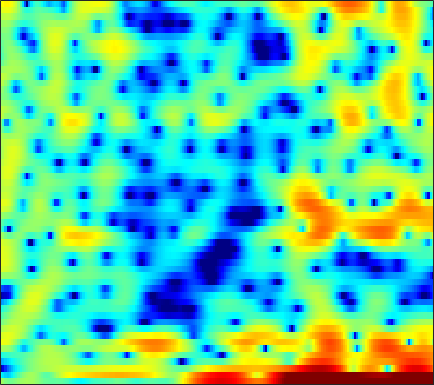

Source data for this figure (header and first rows):
1.5371, 0.90188, -0.030773, -0.61113, -0.70499, -0.61136, -0.28471, 0.12608, 0.52804, 1.0368, 1.3242, 1.4895, 1.5182, 1.4278, 1.3601, 1.2266, 0.7059, 0.38344, -0.088737, -0.43904, -0.90377, -1.0625, -1.331, -1.4152
-5.537, -6.472, -7.371, -7.615, -7.141, -5.948, -4.386, -3.309, -1.982, -0.853, 0.05621, 0.6114, 1.09, 1.353, 1.367, 1.233, 0.876, 0.44, -0.201, -0.9541, -1.528, -1.762, -1.63, -0.9745
-20.14, -17.28, -14.13, -11.71, -10.18, -8.424, -6.915, -5.895, -4.657, -3.559, -2.546, -1.847, -1.129, -0.4932, -0.07792, 0.3632, 0.7256, 0.9597, 1.216, 1.431, 1.631, 1.762, 1.943, 2.122
-8.81, -8.282, -7.544, -6.773, -6.138, -5.315, -4.544, -3.976, -3.248, -2.575, -1.914, -1.468, -0.9128, -0.3851, -0.006602, 0.4358, 0.8217, 1.09, 1.405, 1.66, 1.892, 2.023, 2.154, 2.235
-4.517, -4.027, -3.561, -3.238, -3.026, -2.817, -2.695, -2.584, -2.451, -2.302, -2.069, -1.84, -1.484, -1.003, -0.651, -0.1406, 0.3437, 0.715, 1.118, 1.466, 1.743, 1.904, 2.055, 2.122
1.494, 1.484, 1.316, 0.9651, 0.5576, -0.2637, -1.409, -2.515, -4.341, -6.587, -8.45, -8.536, -6.953, -4.738, -3.273, -1.616, -0.3928, 0.3307, 1.058, 1.571, 1.875, 1.988, 2.019, 1.902
4.573, 4.601, 4.452, 4.067, 3.633, 2.779, 1.667, 0.6402, -0.9806, -2.683, -3.924, -4.207, -3.862, -3.015, -2.412, -1.728, -1.253, -0.9931, -0.723, -0.5513, -0.4291, -0.4213, -0.5599, -1.021
3.417, 3.796, 4.113, 4.218, 4.167, 3.943, 3.554, 3.14, 2.526, 1.819, 1.018, 0.3667, -0.5896, -1.752, -2.82, -4.605, -7.082, -9.358, -12.15, -11.7, -8.962, -7.221, -5.527, -4.54
1.472, 2.018, 2.581, 2.979, 3.164, 3.277, 3.242, 3.124, 2.841, 2.398, 1.812, 1.276, 0.3936, -0.6776, -1.632, -3.067, -4.638, -5.734, -6.744, -6.825, -6.145, -5.42, -4.51, -3.751
-0.723, -0.11, 0.6059, 1.198, 1.551, 1.925, 2.171, 2.266, 2.3, 2.219, 2.016, 1.791, 1.405, 0.9297, 0.5343, -0.02578, -0.5867, -0.9873, -1.46, -1.835, -2.12, -2.272, -2.417, -2.511
-2.487, -1.796, -0.9667, -0.2059, 0.2969, 0.8972, 1.411, 1.732, 2.072, 2.299, 2.429, 2.451, 2.383, 2.213, 2.012, 1.664, 1.228, 0.844, 0.2719, -0.3716, -1.069, -1.622, -2.384, -3.129
-4.447, -3.818, -2.932, -2.019, -1.327, -0.4079, 0.4601, 1.066, 1.788, 2.402, 2.879, 3.147, 3.374, 3.439, 3.381, 3.155, 2.749, 2.32, 1.564, 0.5809, -0.6669, -1.802, -3.631, -5.87
-10.06, -9.319, -8.072, -6.638, -5.465, -3.859, -2.272, -1.124, 0.2664, 1.468, 2.459, 3.056, 3.657, 4.037, 4.176, 4.166, 3.927, 3.593, 2.924, 1.979, 0.7123, -0.4714, -2.433, -4.887
-20.55, -18.88, -18.34, -17.6, -15.33, -11.15, -7.415, -5.116, -2.631, -0.6671, 0.8653, 1.775, 2.715, 3.376, 3.711, 3.958, 3.989, 3.877, 3.553, 3.031, 2.325, 1.677, 0.6867, -0.4073
-12.44, -13.12, -14.07, -14.26, -13.12, -10.27, -7.333, -5.404, -3.267, -1.589, -0.2659, 0.5346, 1.377, 2.016, 2.382, 2.74, 2.965, 3.049, 3.056, 2.943, 2.716, 2.467, 2.049, 1.532
-3.839, -4.03, -4.136, -4.018, -3.774, -3.282, -2.669, -2.196, -1.611, -1.115, -0.7344, -0.5157, -0.2732, -0.04509, 0.1406, 0.4398, 0.7907, 1.071, 1.435, 1.744, 1.964, 2.06, 2.083, 1.986
1.268, 1.146, 0.9863, 0.8286, 0.704, 0.506, 0.254, 0.003082, -0.4456, -1.066, -1.883, -2.619, -3.692, -4.634, -4.981, -4.693, -3.665, -2.681, -1.393, -0.2818, 0.5863, 1.084, 1.545, 1.796
3.788, 3.673, 3.448, 3.128, 2.822, 2.308, 1.655, 1.047, 0.03654, -1.284, -3.029, -4.754, -7.973, -13.42, -21.95, -16.96, -9.68, -6.658, -3.927, -2.048, -0.7212, 0.006297, 0.6731, 1.048
4.261, 4.155, 3.91, 3.545, 3.19, 2.606, 1.884, 1.248, 0.2669, -0.8534, -2.098, -3.091, -4.393, -5.451, -5.893, -5.839, -5.136, -4.363, -3.261, -2.23, -1.355, -0.8351, -0.3266, -0.0426
4.106, 4.004, 3.754, 3.382, 3.015, 2.424, 1.706, 1.091, 0.1943, -0.7703, -1.756, -2.455, -3.257, -3.84, -4.079, -4.116, -3.867, -3.537, -2.987, -2.38, -1.802, -1.415, -0.9752, -0.6706
4.056, 3.934, 3.662, 3.268, 2.895, 2.282, 1.534, 0.8664, -0.1752, -1.416, -2.845, -3.989, -5.463, -6.533, -6.822, -6.482, -5.626, -4.896, -3.972, -3.193, -2.544, -2.117, -1.595, -1.085
3.717, 3.499, 3.132, 2.719, 2.405, 1.947, 1.4, 0.8791, -0.08694, -1.467, -3.466, -5.607, -10.05, -20.04, -24.94, -12.11, -7.758, -5.939, -4.536, -3.929, -3.824, -3.901, -3.877, -3.258
1.65, 0.9018, -0.2235, -1.085, -1.276, -0.8999, -0.2576, 0.1427, 0.3676, 0.1847, -0.4147, -1.091, -2.111, -2.898, -3.093, -2.805, -2.28, -2.011, -2.076, -2.857, -4.737, -7.355, -15.25, -17.52
-2.155, -4.012, -8.291, -18.67, -19.41, -8.755, -4.515, -2.653, -1.049, -0.121, 0.3781, 0.5721, 0.6812, 0.7168, 0.7186, 0.7087, 0.641, 0.5117, 0.1798, -0.3604, -1.079, -1.649, -2.12, -1.886
-1.465, -2.171, -3.18, -3.902, -4.02, -3.611, -2.847, -2.238, -1.521, -0.9195, -0.4262, -0.1166, 0.2357, 0.5224, 0.694, 0.8654, 0.9588, 0.9645, 0.8955, 0.7512, 0.5731, 0.4471, 0.3431, 0.3692
1.087, 0.8421, 0.4489, 0.01169, -0.3136, -0.7216, -1.11, -1.381, -1.671, -1.808, -1.709, -1.46, -0.9233, -0.2814, 0.1912, 0.7271, 1.105, 1.278, 1.351, 1.254, 1.005, 0.7519, 0.3635, -0.02139
3.526, 3.449, 3.155, 2.629, 2.058, 1.035, -0.3569, -1.699, -3.917, -6.356, -7.382, -6.28, -3.826, -1.625, -0.3356, 0.926, 1.736, 2.079, 2.207, 1.976, 1.388, 0.7025, -0.5346, -2.107
4.072, 4.197, 4.076, 3.631, 3.067, 1.959, 0.3818, -1.184, -3.901, -7.269, -8.989, -7.37, -4.216, -1.736, -0.3643, 0.9515, 1.778, 2.112, 2.204, 1.88, 1.102, 0.1628, -1.704, -4.567
2.748, 2.979, 3.033, 2.807, 2.474, 1.822, 0.9734, 0.26, -0.6933, -1.468, -1.877, -1.88, -1.547, -0.98, -0.5053, 0.08403, 0.5352, 0.7513, 0.8448, 0.6882, 0.2564, -0.2442, -1.125, -2.163
2.12, 2.39, 2.551, 2.478, 2.274, 1.824, 1.202, 0.6429, -0.1618, -0.9322, -1.565, -1.885, -2.062, -1.932, -1.666, -1.193, -0.6949, -0.3635, -0.04483, 0.1063, 0.09311, -0.01787, -0.2619, -0.5854
2.327, 2.75, 3.063, 3.089, 2.91, 2.41, 1.604, 0.7954, -0.561, -2.246, -4.166, -5.541, -6.546, -6.002, -4.93, -3.355, -2.002, -1.206, -0.4258, 0.0673, 0.3191, 0.3753, 0.312, 0.1425
2.837, 3.414, 3.869, 3.983, 3.85, 3.36, 2.488, 1.551, -0.1664, -2.62, -6.243, -10.32, -16.86, -11.41, -7.58, -4.389, -2.408, -1.414, -0.5352, -0.05323, 0.1029, 0.04805, -0.2178, -0.6344
2.848, 3.389, 3.876, 4.09, 4.072, 3.797, 3.239, 2.629, 1.58, 0.325, -0.9979, -1.879, -2.642, -2.781, -2.558, -2.058, -1.556, -1.274, -1.078, -1.125, -1.435, -1.858, -2.713, -3.933
2.197, 2.78, 3.378, 3.755, 3.882, 3.849, 3.596, 3.275, 2.703, 2.01, 1.252, 0.6774, -0.03133, -0.6496, -1.044, -1.487, -1.852, -2.089, -2.409, -2.796, -3.321, -3.884, -4.965, -6.628
1.327, 2.183, 3.047, 3.62, 3.872, 3.995, 3.893, 3.683, 3.238, 2.612, 1.826, 1.139, 0.1, -1.048, -1.952, -3.144, -4.179, -4.734, -5.089, -5.082, -4.963, -4.929, -5.055, -5.425
1.256, 2.136, 2.992, 3.552, 3.811, 3.958, 3.893, 3.707, 3.268, 2.604, 1.693, 0.8263, -0.6342, -2.523, -4.31, -7.37, -11.37, -14.1, -13.09, -9.731, -7.221, -5.888, -4.651, -3.836
1.903, 2.253, 2.616, 2.874, 3.002, 3.077, 3.028, 2.891, 2.552, 2.009, 1.222, 0.4498, -0.853, -2.546, -4.113, -6.636, -9.454, -10.99, -10.58, -8.453, -6.398, -5.127, -3.763, -2.713
1.744, 1.454, 1.188, 1.111, 1.164, 1.33, 1.503, 1.581, 1.56, 1.359, 0.9608, 0.5343, -0.1843, -1.043, -1.751, -2.691, -3.478, -3.891, -4.121, -3.998, -3.61, -3.218, -2.621, -1.944
0.2937, -1.279, -2.984, -3.313, -2.598, -1.233, -0.05003, 0.5947, 1.118, 1.312, 1.258, 1.092, 0.7509, 0.3436, 0.01852, -0.4258, -0.8633, -1.184, -1.631, -2.098, -2.535, -2.8, -2.924, -2.566
0.05831, -3.344, -10.37, -10.69, -5.924, -2.176, -0.1132, 0.7501, 1.295, 1.351, 1.077, 0.771, 0.3527, 0.07607, 0.0006567, 0.001401, -0.03779, -0.182, -0.6583, -1.624, -3.336, -5.31, -9.149, -10.96
3.104, 2.065, 0.9594, 0.4361, 0.3891, 0.5605, 0.6602, 0.5375, 0.02306, -1.021, -2.694, -4.318, -6.561, -7.223, -6.14, -4.073, -2.458, -1.694, -1.249, -1.469, -2.364, -3.4, -4.887, -5.079
2.833, 2.501, 2.037, 1.579, 1.25, 0.7721, 0.1579, -0.4228, -1.477, -2.99, -5.172, -7.464, -11.47, -12.9, -10.06, -6.352, -3.802, -2.487, -1.328, -0.6435, -0.2682, -0.1249, 0.07452, 0.3923
1.059, 1.104, 0.9248, 0.5435, 0.178, -0.3886, -0.989, -1.458, -2.123, -2.784, -3.429, -3.869, -4.185, -4.04, -3.615, -2.737, -1.748, -1.028, -0.1958, 0.4731, 1.002, 1.313, 1.637, 1.878
0.1087, 0.07963, -0.2994, -1.006, -1.708, -2.713, -3.566, -3.98, -4.096, -3.825, -3.352, -2.938, -2.372, -1.798, -1.362, -0.7717, -0.1818, 0.235, 0.773, 1.265, 1.677, 1.956, 2.246, 2.427
0.942, 0.4817, -0.5168, -2.062, -3.695, -6.715, -10.83, -13, -10.52, -7.004, -4.523, -3.182, -1.915, -1.047, -0.5681, -0.1011, 0.2557, 0.4874, 0.7986, 1.155, 1.559, 1.871, 2.268, 2.578
2.443, 1.921, 0.9129, -0.5124, -1.916, -4.31, -6.929, -8.005, -6.878, -4.677, -2.801, -1.805, -0.9273, -0.4933, -0.4175, -0.5839, -0.9772, -1.293, -1.568, -1.417, -0.7215, -0.006217, 0.992, 1.851
2.712, 2.553, 2.194, 1.671, 1.207, 0.578, 0.02806, -0.224, -0.3001, -0.1574, 0.0341, 0.108, 0.01467, -0.3926, -0.9816, -2.244, -4.285, -6.577, -11.02, -12.88, -7.875, -4.719, -1.786, 0.1372
0.9283, 1.29, 1.637, 1.802, 1.831, 1.78, 1.665, 1.548, 1.348, 1.126, 0.8287, 0.5587, 0.06754, -0.6277, -1.313, -2.515, -4.098, -5.527, -7.308, -7.625, -5.793, -4.025, -1.919, -0.3471
-1.618, -0.6824, 0.2567, 0.8933, 1.191, 1.385, 1.413, 1.326, 1.08, 0.7352, 0.2851, -0.09301, -0.646, -1.221, -1.629, -2.126, -2.502, -2.669, -2.638, -2.278, -1.612, -0.9735, -0.09961, 0.6589
-2.688, -1.532, -0.3813, 0.3695, 0.7196, 0.9061, 0.8264, 0.6158, 0.1912, -0.4108, -1.133, -1.752, -2.578, -3.299, -3.66, -3.802, -3.469, -2.967, -2.095, -1.093, -0.1269, 0.5693, 1.364, 1.983
-2.09, -1.104, -0.1555, 0.3905, 0.5539, 0.4904, 0.08436, -0.3994, -1.256, -2.333, -3.613, -4.742, -6.524, -8.747, -10.51, -11.28, -8.952, -6.552, -3.711, -1.449, 0.3458, 1.39, 2.464, 3.199
-1.481, -0.72, -0.1114, 0.08726, -0.06459, -0.6274, -1.589, -2.565, -4.158, -5.869, -7.467, -8.501, -9.978, -12.01, -14.03, -15.04, -10.98, -7.61, -4.035, -1.375, 0.6334, 1.801, 2.973, 3.748
-0.894, -0.4382, -0.1867, -0.371, -0.811, -1.889, -3.552, -5.325, -8.617, -13.51, -18.46, -16.67, -12.81, -10.23, -8.822, -7.119, -5.328, -3.894, -2.028, -0.334, 1.086, 1.967, 2.901, 3.556
-0.01066, 0.2035, 0.2424, -0.07955, -0.5579, -1.572, -3.071, -4.506, -6.899, -9.515, -11.19, -10.84, -9.092, -7.136, -5.832, -4.29, -2.903, -1.951, -0.7717, 0.2742, 1.186, 1.75, 2.356, 2.799
0.9389, 1.136, 1.189, 0.9943, 0.674, 0.04276, -0.8256, -1.564, -2.551, -3.406, -3.975, -4.131, -3.97, -3.49, -3.022, -2.298, -1.548, -1.004, -0.3421, 0.2381, 0.7093, 1.005, 1.287, 1.456
2.033, 2.399, 2.634, 2.612, 2.42, 1.968, 1.329, 0.7391, -0.09226, -0.9066, -1.583, -1.946, -2.168, -2.121, -1.927, -1.556, -1.154, -0.8675, -0.5596, -0.343, -0.2411, -0.2195, -0.2659, -0.4109
3.53, 4.07, 4.472, 4.519, 4.343, 3.82, 3.003, 2.191, 0.8293, -0.7528, -2.361, -3.368, -4.025, -3.764, -3.194, -2.399, -1.799, -1.555, -1.482, -1.681, -2.022, -2.342, -2.719, -3.053
4.788, 5.289, 5.664, 5.684, 5.474, 4.862, 3.837, 2.767, 0.7985, -2.08, -6.563, -12.45, -21.46, -9.836, -6.438, -4.039, -2.973, -2.804, -3.302, -4.568, -6.43, -7.91, -8.906, -8.239
